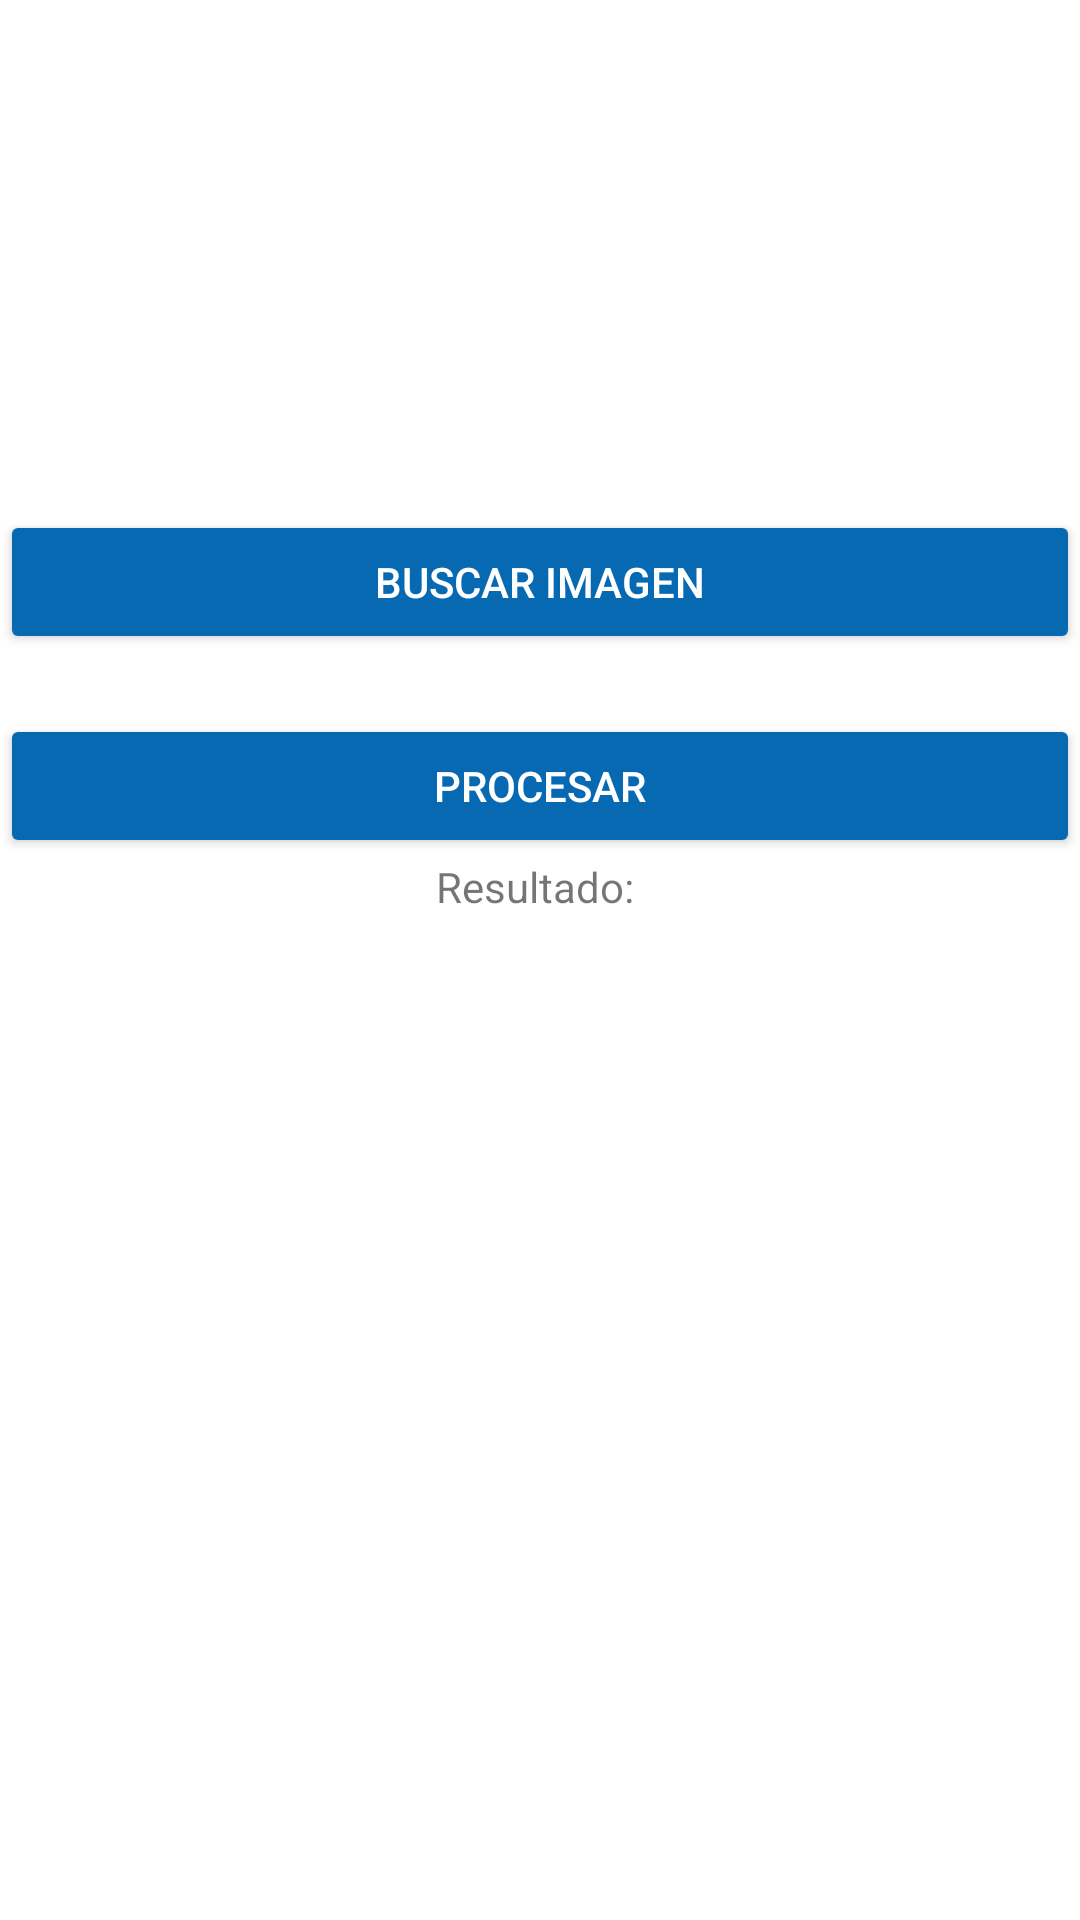

Reconstruct the res/layout file that produces this screen, plus the resources it refers to.
<!-- AndroidManifest.xml: application theme Theme.PruebaParcial -->
<!-- res/layout/activity_main.xml -->
<?xml version="1.0" encoding="utf-8"?>
<RelativeLayout xmlns:android="http://schemas.android.com/apk/res/android"
    xmlns:app="http://schemas.android.com/apk/res-auto"
    xmlns:tools="http://schemas.android.com/tools"
    android:layout_width="match_parent"
    android:layout_height="match_parent"
    tools:context=".MainActivity">

    <ImageView
        android:id="@+id/imgart"
        android:layout_width="200dp"
        android:layout_height="120dp"
        android:layout_centerHorizontal="true"
        android:layout_marginStart="24dp"
        android:layout_marginTop="30dp"
        android:layout_marginEnd="24dp"
        android:contentDescription="@string/seleccionar_imagen" />

    <Button
        android:id="@+id/seleccionarimg"
        android:layout_width="match_parent"
        android:layout_height="wrap_content"
        android:layout_below="@+id/imgart"
        android:layout_centerInParent="false"
        android:layout_centerHorizontal="true"
        android:layout_marginTop="20dp"
        android:backgroundTint="#0669b2"
        android:text="@string/buscar_imagen"
        android:textColor="@color/white"
        android:textSize="14sp" />

    <Button
        android:id="@+id/procesarImagen"
        android:layout_width="match_parent"
        android:layout_height="wrap_content"
        android:layout_below="@+id/seleccionarimg"
        android:layout_centerInParent="false"
        android:layout_centerHorizontal="true"
        android:layout_marginTop="20dp"
        android:backgroundTint="#0669b2"
        android:text="Procesar"
        android:textColor="@color/white"
        android:textSize="14sp" />

    <TextView
        android:id="@+id/textResult"
        android:layout_width="wrap_content"
        android:layout_height="wrap_content"
        android:layout_below="@id/procesarImagen"
        android:layout_centerHorizontal="true"
        android:text="Resultado: " />
    <ProgressBar
        android:id="@+id/loading"
        android:layout_width="match_parent"
        android:layout_height="wrap_content"
        android:layout_below="@id/textResult"
        android:layout_gravity="center|center_vertical|center_horizontal"
        android:indeterminate="true"
        android:visibility="gone" />
</RelativeLayout>
<!-- resources referenced by this layout -->
<resources>
  <string name="buscar_imagen">Buscar imagen</string>
  <string name="seleccionar_imagen">Seleccionar imagen</string>
  <style name="Theme.PruebaParcial" parent="Theme.MaterialComponents.DayNight.DarkActionBar">
          
          <item name="colorPrimary">@color/purple_500</item>
          <item name="colorPrimaryVariant">@color/purple_700</item>
          <item name="colorOnPrimary">@color/white</item>
          
          <item name="colorSecondary">@color/teal_200</item>
          <item name="colorSecondaryVariant">@color/teal_700</item>
          <item name="colorOnSecondary">@color/black</item>
          
          <item name="android:statusBarColor" tools:targetApi="l">?attr/colorPrimaryVariant</item>
          
      </style>
  <!-- not gathered from this repository: default colours our renderer supplied (Android Studio template values) -->
  <color name="purple_500">#FF6200EE</color>
  <color name="purple_700">#FF3700B3</color>
  <color name="teal_200">#FF03DAC5</color>
  <color name="teal_700">#FF018786</color>
  <color name="black">#FF000000</color>
  <color name="white">#FFFFFFFF</color>
</resources>
